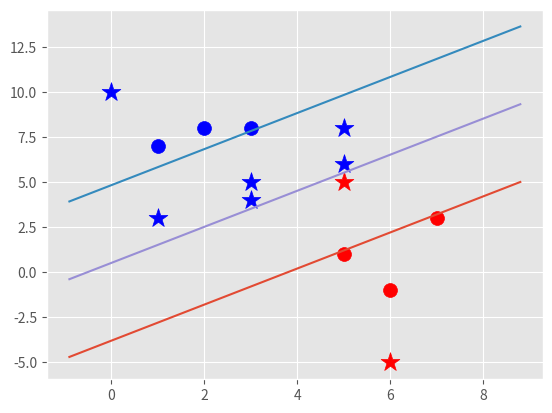

Here is the Python script that generated this plot:
import matplotlib.pyplot as plt
from matplotlib import style
import numpy as np

style.use("ggplot")


class SupportVectorMachine:
    def __init__(self, data, visualization=True):
        self.visualization = visualization
        self.colors = {1: "r", -1: "b"}  # color coding
        self.data = data
        self.min_feature_value = 0
        self.max_feature_value = 0
        self.w = np.zeros((2, 1))
        self.b = 0
        if self.visualization:
            self.fig = plt.figure()
            self.ax = self.fig.add_subplot(1, 1, 1)

    def fit(self):
        opt_dict = {}
        transforms = [[1, 1],
                      [1, -1],
                      [-1, 1],
                      [-1, -1]]

        self.max_feature_value = max(np.amax(self.data[-1]), np.amax(self.data[1]))
        self.min_feature_value = min(np.amin(self.data[-1]), np.amin(self.data[1]))

        step_sizes = [self.max_feature_value * 0.1,
                      self.max_feature_value * 0.01,
                      self.max_feature_value * 0.001]

        b_range_multiple = 1  # most computationally expensive
        b_multiple = 5  # b steps are not as small as for w
        latest_optimum = self.max_feature_value * 10  # cutting corners to get starting w

        for step in step_sizes:
            w = np.array([latest_optimum, latest_optimum])
            optimized = False
            while not optimized:
                for b in np.arange(-1 * self.max_feature_value * b_range_multiple,
                                   self.max_feature_value * b_range_multiple,
                                   step * b_multiple):
                    for transformation in transforms:
                        w_t = w * transformation
                        found_option = True
                        for yi in self.data:
                            for xi in self.data[yi]:
                                if not yi * (np.dot(w_t, xi) + b) >= 1:
                                    found_option = False  # w_t and b should not fail even for a single data point
                        if found_option:
                            opt_dict[np.linalg.norm(w_t)] = [w_t, b]
                if w[0] < 0:
                    optimized = True
                    print("Optimised a step")
                else:
                    w = w - step
            norms = sorted([n for n in opt_dict])
            opt_choice = opt_dict[norms[0]]
            self.w = opt_choice[0]
            self.b = opt_choice[1]
            latest_optimum = opt_choice[0][0]

    def predict(self, features):
        classification = np.sign(np.dot(np.array(features), self.w) + self.b)
        if classification != 0 and self.visualization:
            self.ax.scatter(features[0], features[1], s=200, marker="*", c=self.colors[classification])
        return classification

    def visualize(self):
        [[self.ax.scatter(x[0], x[1], s=100, color=self.colors[i]) for x in data_dict[i]] for i in data_dict]

        def hyperplane(x, w, b, v):
            return (-w[0] * x - b + v) / w[1]

        datarange = (self.min_feature_value * 0.9, self.max_feature_value * 1.1)
        hyp_x_min = datarange[0]
        hyp_x_max = datarange[1]

        psv1 = hyperplane(hyp_x_min, self.w, self.b, 1)
        psv2 = hyperplane(hyp_x_max, self.w, self.b, 1)
        self.ax.plot([hyp_x_min, hyp_x_max], [psv1, psv2])

        nsv1 = hyperplane(hyp_x_min, self.w, self.b, -1)
        nsv2 = hyperplane(hyp_x_max, self.w, self.b, -1)
        self.ax.plot([hyp_x_min, hyp_x_max], [nsv1, nsv2])

        db1 = hyperplane(hyp_x_min, self.w, self.b, 0)
        db2 = hyperplane(hyp_x_max, self.w, self.b, 0)
        self.ax.plot([hyp_x_min, hyp_x_max], [db1, db2])

        plt.show()


data_dict = {-1: np.array([[1, 7],
                           [2, 8],
                           [3, 8]]),
             1: np.array([[5, 1],
                          [6, -1],
                          [7, 3]])}

svm = SupportVectorMachine(data_dict)
svm.fit()
predict_us = [[0, 10], [1, 3], [3, 4], [3, 5], [5, 5], [5, 6], [6, -5], [5, 8]]
for p in predict_us:
    svm.predict(p)
svm.visualize()
